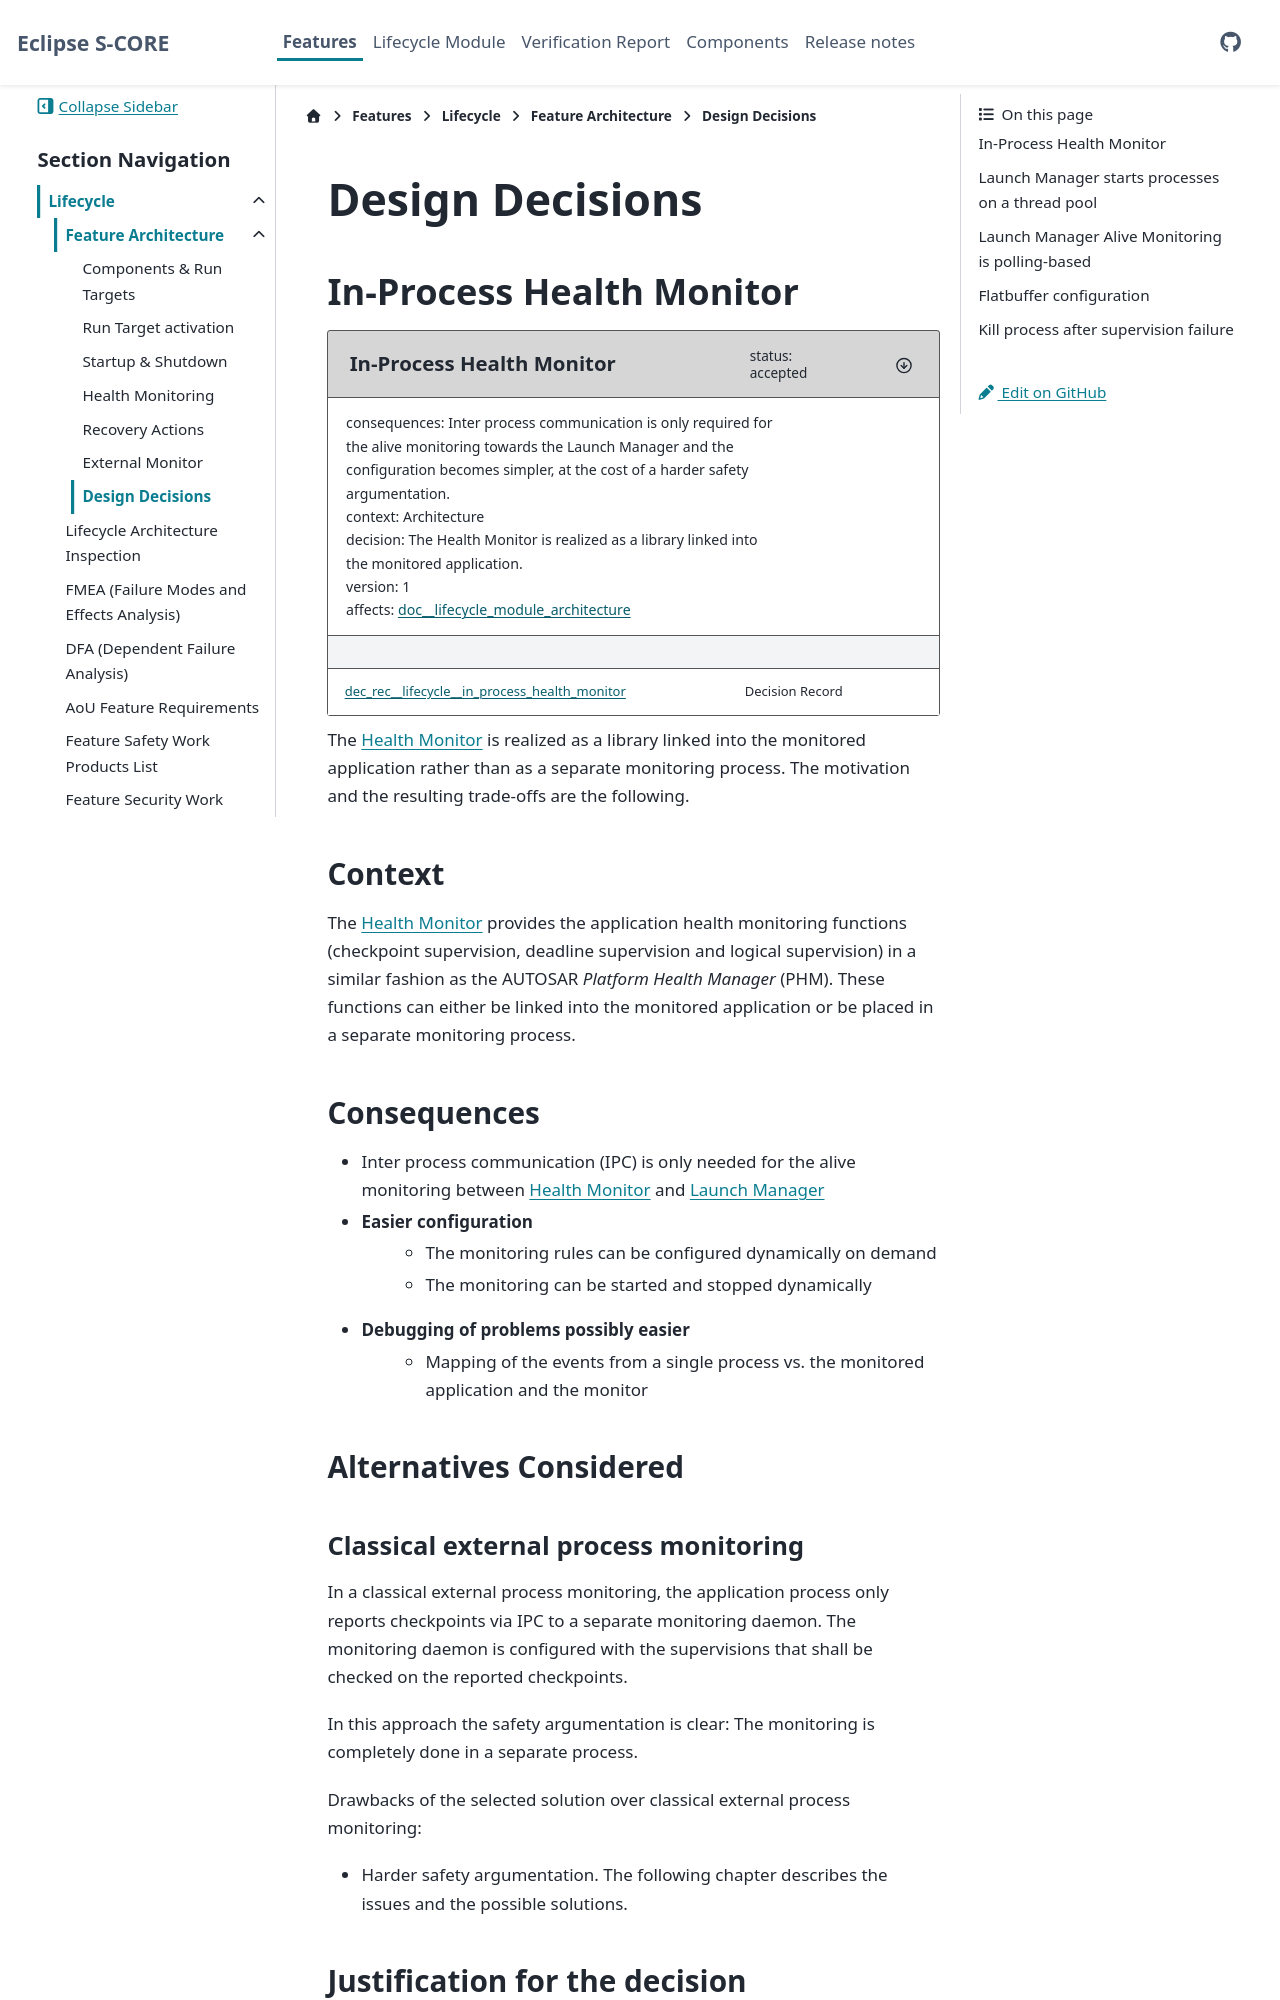

repository: MilanTripkovic02/lifecycle · page: pr-1/features/lifecycle/architecture/design_decisions.html · generator: sphinx

..
   # *******************************************************************************
   # Copyright (c) 2026 Contributors to the Eclipse Foundation
   #
   # See the NOTICE file(s) distributed with this work for additional
   # information regarding copyright ownership.
   #
   # This program and the accompanying materials are made available under the
   # terms of the Apache License Version 2.0 which is available at
   # https://www.apache.org/licenses/LICENSE-2.0
   #
   # SPDX-License-Identifier: Apache-2.0
   # *******************************************************************************

.. _lifecycle_design_decisions:

Design Decisions
################

In-Process Health Monitor
=========================

.. dec_rec:: In-Process Health Monitor
   :id: dec_rec__lifecycle__in_process_health_monitor
   :status: accepted
   :version: 1
   :context: Architecture
   :decision: The Health Monitor is realized as a library linked into the monitored application.
   :consequences: Inter process communication is only required for the alive monitoring towards the Launch Manager and the configuration becomes simpler, at the cost of a harder safety argumentation.
   :affects: doc__lifecycle_module_architecture

The :term:`Health Monitor` is realized as a library linked into the monitored
application rather than as a separate monitoring process. The motivation and
the resulting trade-offs are the following.

Context
-------

The :term:`Health Monitor` provides the application health monitoring functions
(checkpoint supervision, deadline supervision and logical supervision) in a
similar fashion as the AUTOSAR `Platform Health Manager` (PHM). These functions
can either be linked into the monitored application or be placed in a separate
monitoring process.
